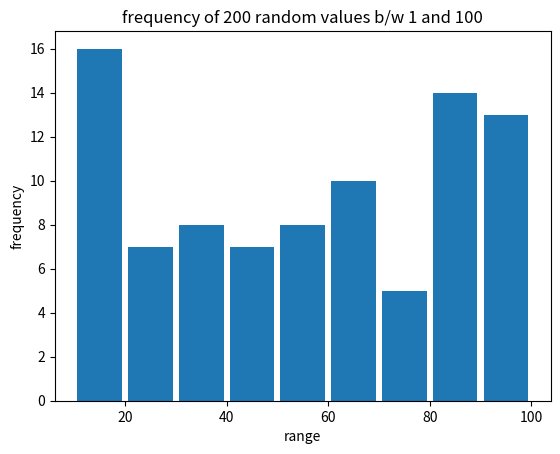

The matplotlib source for this figure:
import matplotlib.pyplot as plt
import random

a,b = 1,100
size = b//10 + 1
bins = [i*10 for i in range(1,size)]

values = [random.randint(a,b) for i in range(100)]

plt.hist(values,bins,rwidth=0.88)
plt.title('frequency of 200 random values b/w '+str(a)+' and '+str(b))
plt.xlabel('range')
plt.ylabel('frequency')
# plt.grid()

plt.show()
